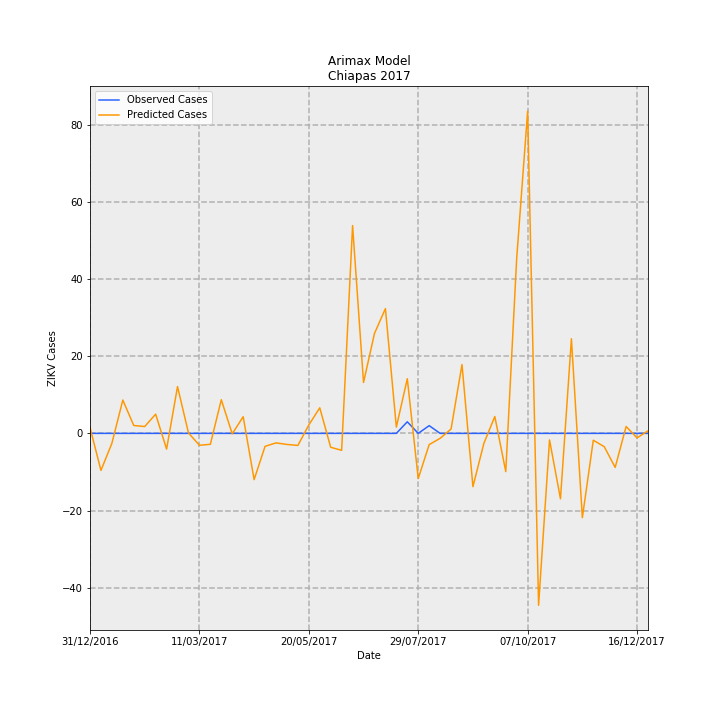

Data behind this chart, as committed beside it:
Date, predictions_incidence, observed_incidence, Predicted Cases, Observed Cases, error
31/12/2016, 0.02912, 0.0, 1.52, 0.0, -1.52
07/01/2017, -0.1841, 0.0, -9.605, 0.0, 9.605
14/01/2017, -0.04946, 0.0, -2.581, 0.0, 2.581
21/01/2017, 0.1655, 0.0, 8.633, 0.0, -8.633
28/01/2017, 0.03911, 0.0, 2.041, 0.0, -2.041
04/02/2017, 0.03396, 0.0, 1.772, 0.0, -1.772
11/02/2017, 0.09533, 0.0, 4.974, 0.0, -4.974
18/02/2017, -0.07799, 0.0, -4.069, 0.0, 4.069
25/02/2017, 0.2325, 0.0, 12.13, 0.0, -12.13
04/03/2017, 0.002173, 0.0, 0.1134, 0.0, -0.1134
11/03/2017, -0.05911, 0.0, -3.084, 0.0, 3.084
18/03/2017, -0.05424, 0.0, -2.83, 0.0, 2.83
25/03/2017, 0.1673, 0.0, 8.728, 0.0, -8.728
01/04/2017, -0.002483, 0.0, -0.1296, 0.0, 0.1296
08/04/2017, 0.08288, 0.0, 4.325, 0.0, -4.325
15/04/2017, -0.2298, 0.0, -11.99, 0.0, 11.99
22/04/2017, -0.06449, 0.0, -3.365, 0.0, 3.365
29/04/2017, -0.04729, 0.0, -2.468, 0.0, 2.468
06/05/2017, -0.05502, 0.0, -2.871, 0.0, 2.871
13/05/2017, -0.05991, 0.0, -3.126, 0.0, 3.126
20/05/2017, 0.04174, 0.0, 2.178, 0.0, -2.178
27/05/2017, 0.127, 0.0, 6.627, 0.0, -6.627
03/06/2017, -0.0691, 0.0, -3.606, 0.0, 3.606
10/06/2017, -0.08427, 0.0, -4.397, 0.0, 4.397
17/06/2017, 1.032, 0.0, 53.87, 0.0, -53.87
24/06/2017, 0.2527, 0.0, 13.19, 0.0, -13.19
01/07/2017, 0.4963, 0.0, 25.9, 0.0, -25.9
08/07/2017, 0.6197, 0.0, 32.33, 0.0, -32.33
15/07/2017, 0.03101, 0.0, 1.618, 0.0, -1.618
22/07/2017, 0.2715, 0.05749, 14.17, 3.0, -11.17
29/07/2017, -0.2243, 0.0, -11.71, 0.0, 11.71
05/08/2017, -0.05581, 0.03833, -2.912, 2.0, 4.912
12/08/2017, -0.02472, 0.0, -1.29, 0.0, 1.29
19/08/2017, 0.02149, 0.0, 1.121, 0.0, -1.121
26/08/2017, 0.3418, 0.0, 17.83, 0.0, -17.83
02/09/2017, -0.2648, 0.0, -13.82, 0.0, 13.82
09/09/2017, -0.04934, 0.0, -2.575, 0.0, 2.575
16/09/2017, 0.0838, 0.0, 4.373, 0.0, -4.373
23/09/2017, -0.1898, 0.0, -9.902, 0.0, 9.902
30/09/2017, 0.8711, 0.0, 45.46, 0.0, -45.46
07/10/2017, 1.601, 0.0, 83.54, 0.0, -83.54
14/10/2017, -0.8541, 0.0, -44.57, 0.0, 44.57
21/10/2017, -0.03247, 0.0, -1.694, 0.0, 1.694
28/10/2017, -0.325, 0.0, -16.96, 0.0, 16.96
04/11/2017, 0.4702, 0.0, 24.53, 0.0, -24.53
11/11/2017, -0.419, 0.0, -21.86, 0.0, 21.86
18/11/2017, -0.03411, 0.0, -1.78, 0.0, 1.78
25/11/2017, -0.0662, 0.0, -3.454, 0.0, 3.454
02/12/2017, -0.1691, 0.0, -8.822, 0.0, 8.822
09/12/2017, 0.03426, 0.0, 1.788, 0.0, -1.788
16/12/2017, -0.02254, 0.0, -1.176, 0.0, 1.176
23/12/2017, 0.01253, 0.0, 0.6537, 0.0, -0.6537
